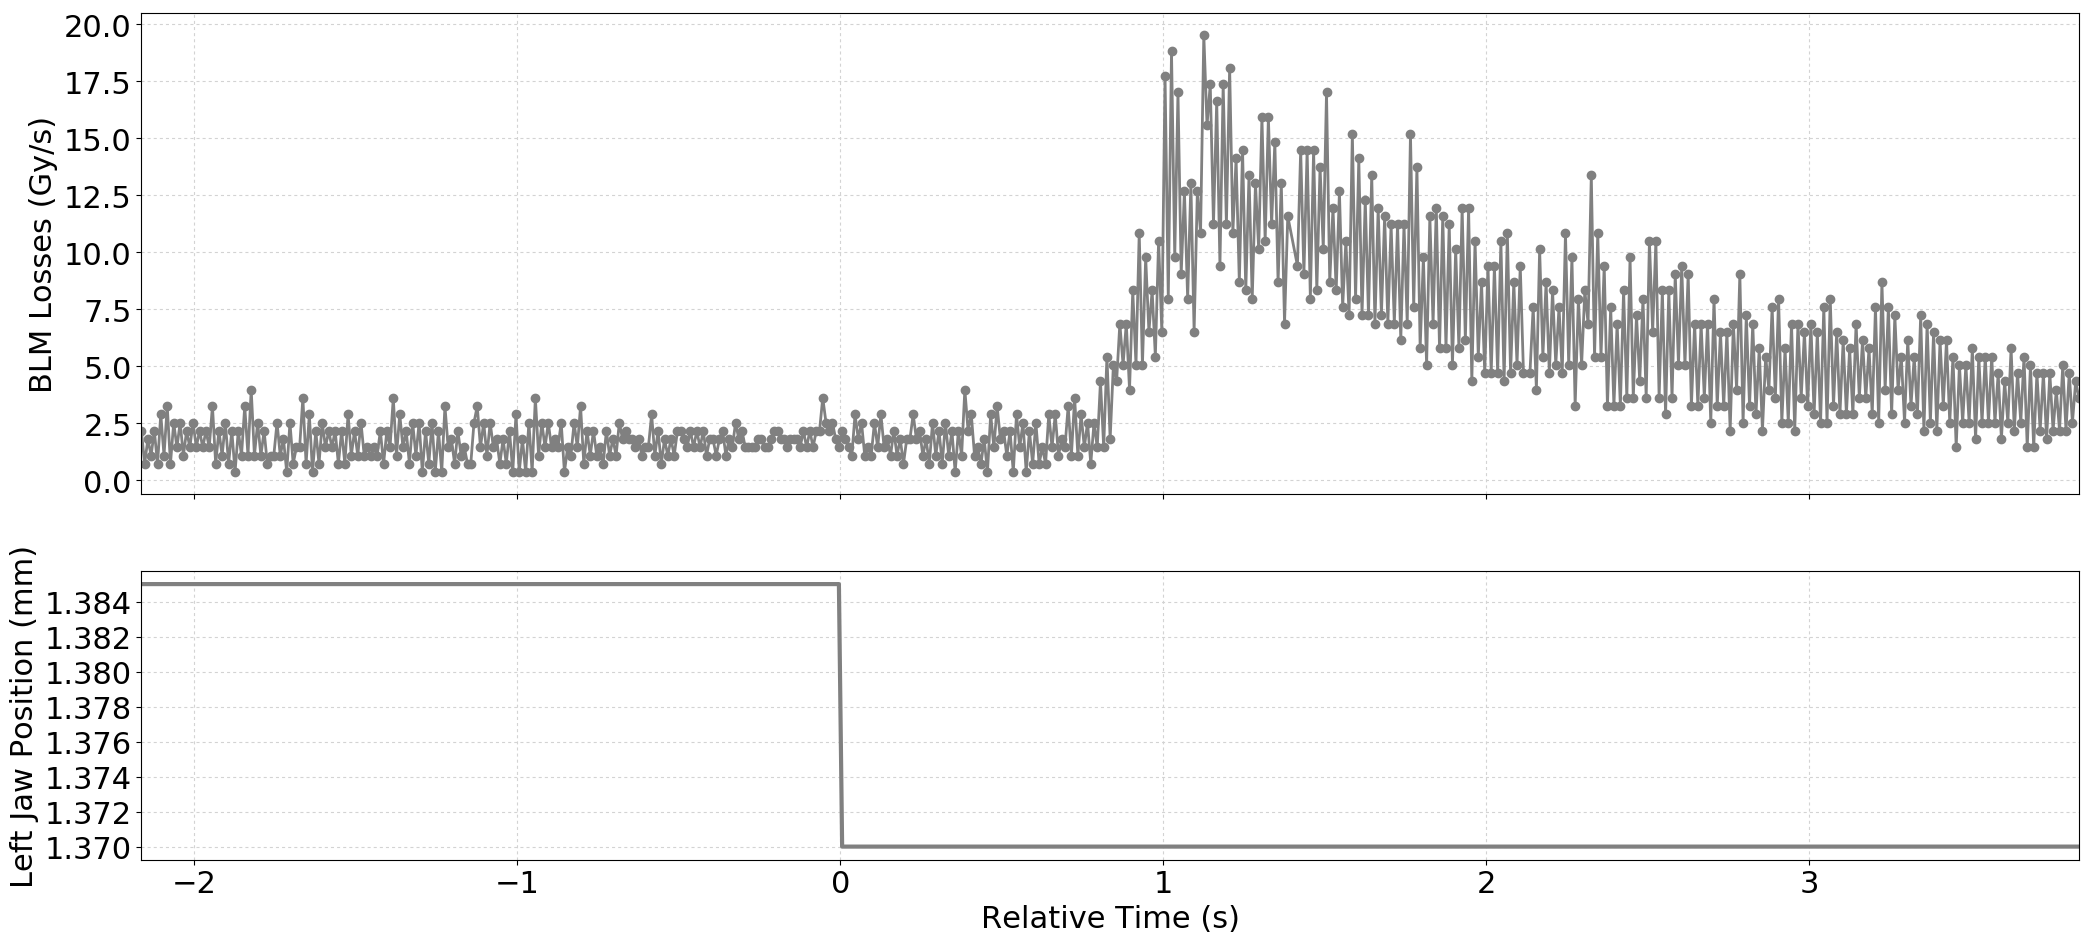

Values plotted in this chart, from the file beside it:
Timestamp, position, BLMTI.06R7.B2I10_TCP.C6R7.B2
1494679683550, 1.385, 2.1719999999999997e-06
1494679683560, 1.385, 7.240000000000001e-07
1494679683570, 1.385, 1.81e-06
1494679683580, 1.385, 1.0859999999999999e-06
1494679683590, 1.385, 2.1719999999999997e-06
1494679683600, 1.385, 7.240000000000001e-07
1494679683610, 1.385, 2.8960000000000003e-06
1494679683620, 1.385, 1.0859999999999999e-06
1494679683630, 1.385, 3.258e-06
1494679683640, 1.385, 7.240000000000001e-07
1494679683650, 1.385, 2.5340000000000002e-06
1494679683660, 1.385, 1.4480000000000002e-06
1494679683670, 1.385, 2.5340000000000002e-06
1494679683680, 1.385, 1.0859999999999999e-06
1494679683690, 1.385, 2.1719999999999997e-06
1494679683700, 1.385, 1.4480000000000002e-06
1494679683710, 1.385, 2.5340000000000002e-06
1494679683720, 1.385, 1.4480000000000002e-06
1494679683730, 1.385, 2.1719999999999997e-06
1494679683740, 1.385, 1.4480000000000002e-06
1494679683750, 1.385, 2.1719999999999997e-06
1494679683760, 1.385, 1.4480000000000002e-06
1494679683770, 1.385, 3.258e-06
1494679683780, 1.385, 7.240000000000001e-07
1494679683790, 1.385, 2.1719999999999997e-06
1494679683800, 1.385, 1.0859999999999999e-06
1494679683810, 1.385, 2.5340000000000002e-06
1494679683820, 1.385, 7.240000000000001e-07
1494679683830, 1.385, 2.1719999999999997e-06
1494679683840, 1.385, 3.6200000000000004e-07
1494679683850, 1.385, 2.1719999999999997e-06
1494679683860, 1.385, 1.0859999999999999e-06
1494679683870, 1.385, 3.258e-06
1494679683880, 1.385, 1.0859999999999999e-06
1494679683890, 1.385, 3.982e-06
1494679683900, 1.385, 1.0859999999999999e-06
1494679683910, 1.385, 2.5340000000000002e-06
1494679683920, 1.385, 1.0859999999999999e-06
1494679683930, 1.385, 2.1719999999999997e-06
1494679683940, 1.385, 7.240000000000001e-07
1494679683950, 1.385, 1.0859999999999999e-06
1494679683960, 1.385, 1.0859999999999999e-06
1494679683970, 1.385, 2.5340000000000002e-06
1494679683980, 1.385, 1.0859999999999999e-06
1494679683990, 1.385, 1.81e-06
1494679684000, 1.385, 3.6200000000000004e-07
1494679684010, 1.385, 2.5340000000000002e-06
1494679684020, 1.385, 7.240000000000001e-07
1494679684030, 1.385, 1.4480000000000002e-06
1494679684040, 1.385, 1.4480000000000002e-06
1494679684050, 1.385, 3.62e-06
1494679684060, 1.385, 7.240000000000001e-07
1494679684070, 1.385, 2.8960000000000003e-06
1494679684080, 1.385, 3.6200000000000004e-07
1494679684090, 1.385, 2.1719999999999997e-06
1494679684100, 1.385, 7.240000000000001e-07
1494679684110, 1.385, 2.5340000000000002e-06
1494679684120, 1.385, 1.4480000000000002e-06
1494679684130, 1.385, 2.1719999999999997e-06
1494679684140, 1.385, 1.4480000000000002e-06
... 538 more rows
